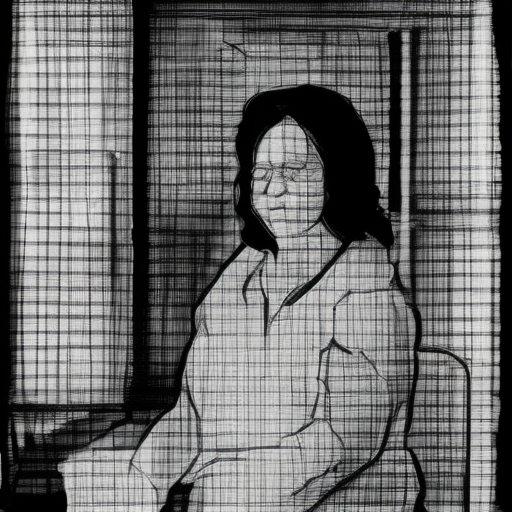
Generation parameters embedded in this image by AUTOMATIC1111 Stable Diffusion web UI or a fork of it (Forge, ...) (PNG 'parameters' text chunk):
a person
Steps: 50, Sampler: DDIM, CFG scale: 10, Seed: 2788862028, Size: 512x512, Model hash: 81761151